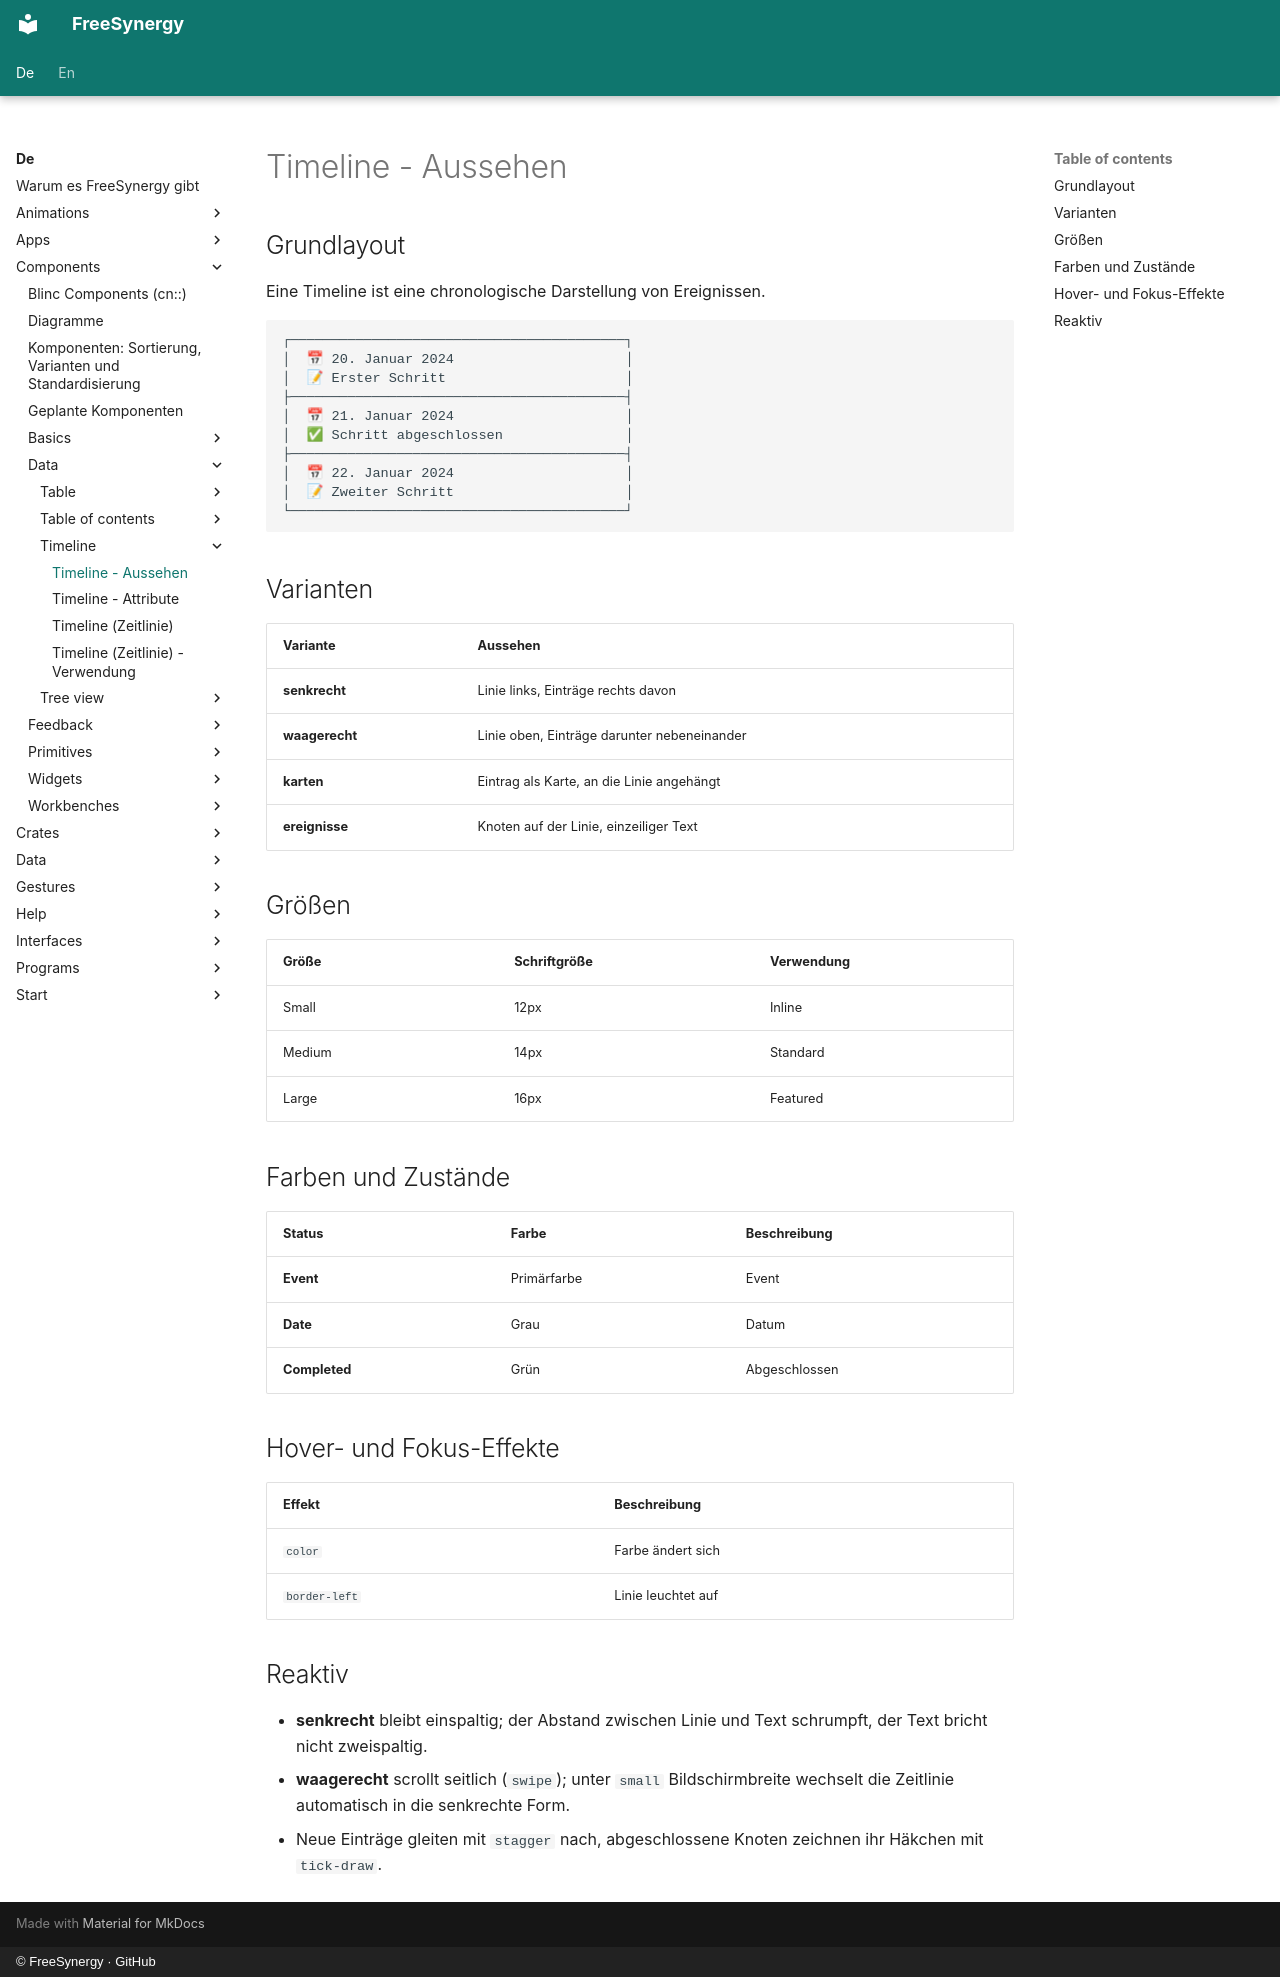

repository: FreeSynergy/fs-documentation · page: de/components/data/timeline/appearance/index.html · generator: mkdocs · copyright: © FreeSynergy · GitHub

# Timeline - Aussehen

## Grundlayout
Eine Timeline ist eine chronologische Darstellung von Ereignissen.

```
┌─────────────────────────────────────────┐
│  📅 20. Januar 2024                     │
│  📝 Erster Schritt                      │
├─────────────────────────────────────────┤
│  📅 21. Januar 2024                     │
│  ✅ Schritt abgeschlossen               │
├─────────────────────────────────────────┤
│  📅 22. Januar 2024                     │
│  📝 Zweiter Schritt                     │
└─────────────────────────────────────────┘
```

## Varianten

| Variante | Aussehen |
|----------|----------|
| **senkrecht** | Linie links, Einträge rechts davon |
| **waagerecht** | Linie oben, Einträge darunter nebeneinander |
| **karten** | Eintrag als Karte, an die Linie angehängt |
| **ereignisse** | Knoten auf der Linie, einzeiliger Text |

## Größen

| Größe | Schriftgröße | Verwendung |
|-------|-------------|------------|
| Small | 12px | Inline |
| Medium | 14px | Standard |
| Large | 16px | Featured |

## Farben und Zustände

| Status | Farbe | Beschreibung |
|--------|-------|--------------|
| **Event** | Primärfarbe | Event |
| **Date** | Grau |Datum |
| **Completed** | Grün | Abgeschlossen |

## Hover- und Fokus-Effekte

| Effekt | Beschreibung |
|--------|--------------|
| `color` | Farbe ändert sich |
| `border-left` | Linie leuchtet auf |

## Reaktiv

- **senkrecht** bleibt einspaltig; der Abstand zwischen Linie und Text schrumpft, der Text
  bricht nicht zweispaltig.
- **waagerecht** scrollt seitlich (`swipe`); unter `small` Bildschirmbreite wechselt die
  Zeitlinie automatisch in die senkrechte Form.
- Neue Einträge gleiten mit `stagger` nach, abgeschlossene Knoten zeichnen ihr Häkchen
  mit `tick-draw`.
